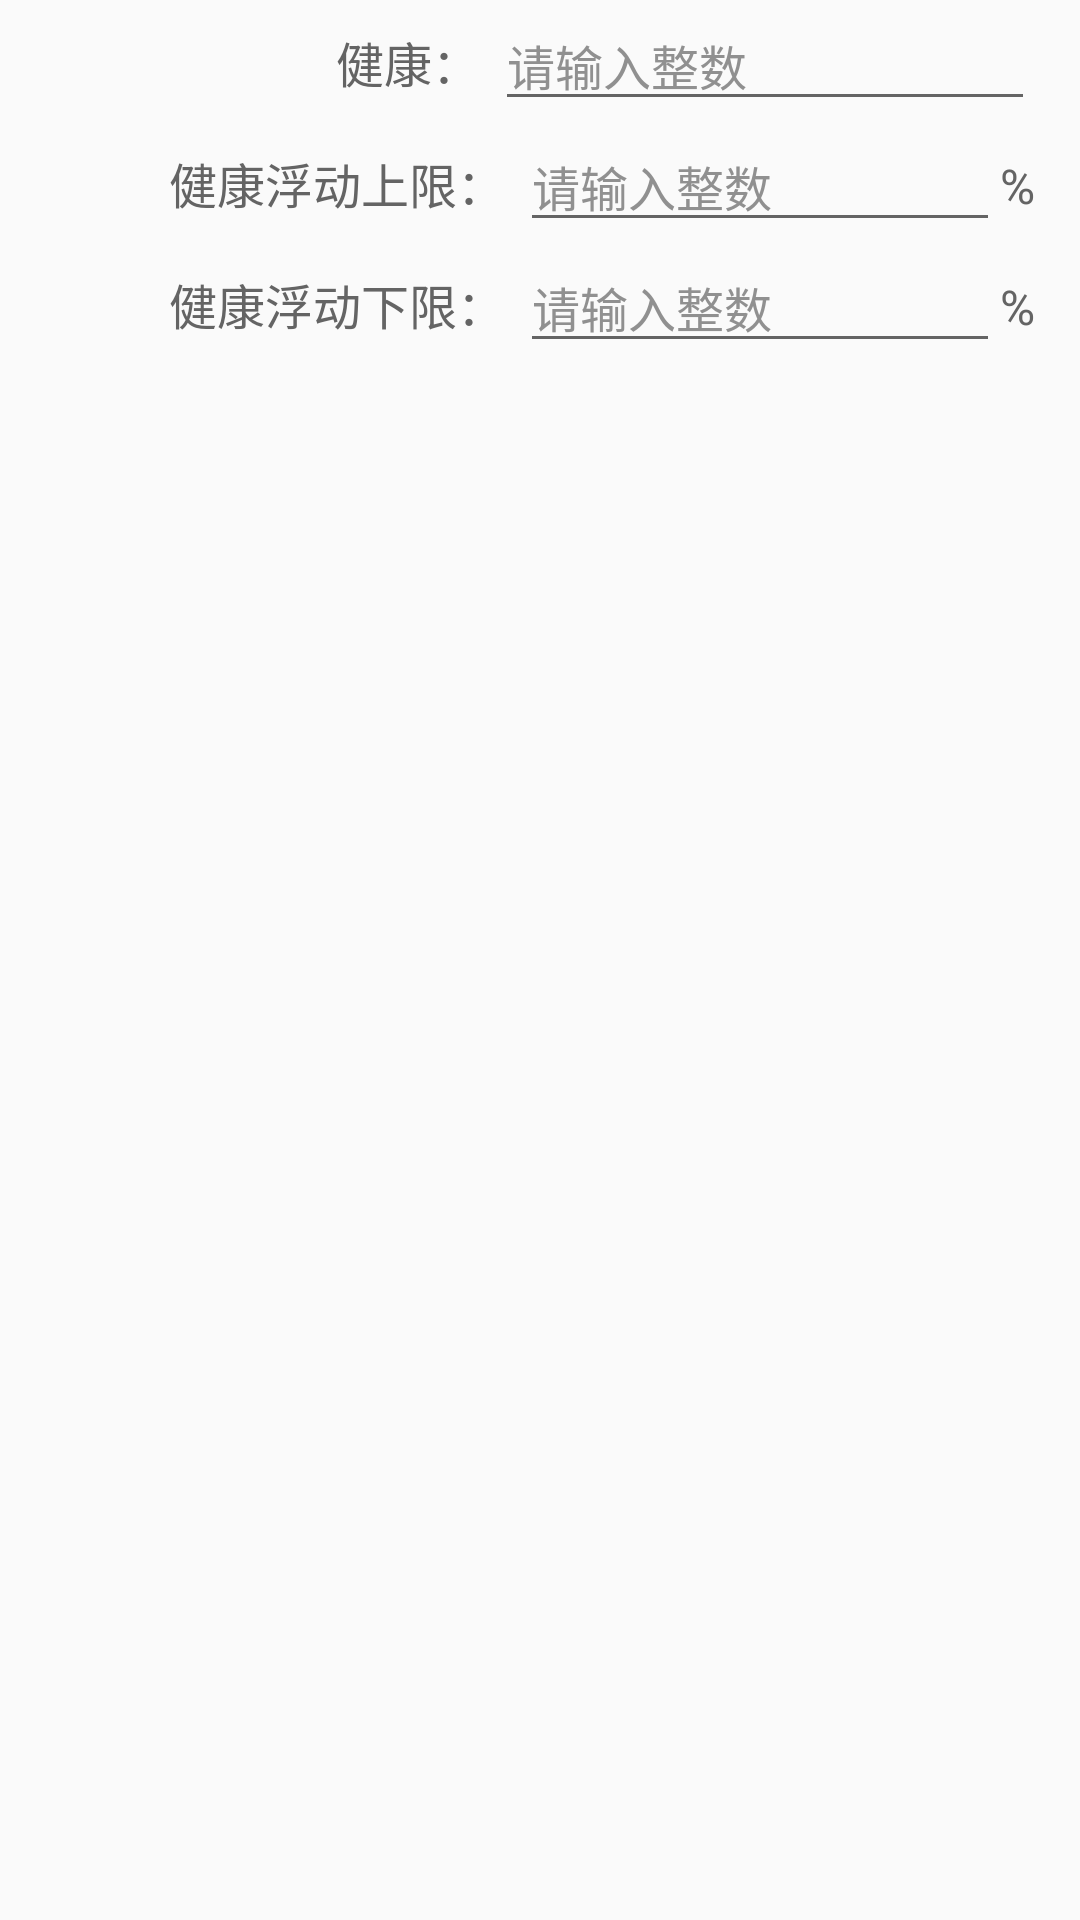

The Android layout XML behind this screen, and the referenced resources:
<!-- AndroidManifest.xml: application theme AppTheme -->
<!-- res/layout/layout_dialog_event_need_health.xml -->
<?xml version="1.0" encoding="utf-8"?>
<LinearLayout xmlns:android="http://schemas.android.com/apk/res/android"
    android:id="@+id/ll_health"
    android:layout_width="match_parent"
    android:layout_height="wrap_content"
    android:orientation="vertical">

    <LinearLayout
        android:layout_width="match_parent"
        android:layout_height="wrap_content"
        android:orientation="horizontal">

        <TextView
            android:layout_width="@dimen/add_goods_dialog_text_width1"
            android:layout_height="wrap_content"
            android:layout_weight="1"
            android:gravity="right"
            android:text="健康："
            android:textColor="@color/word_black_dark"
            android:textSize="16sp" />

        <EditText
            android:id="@+id/edt_health"
            android:layout_width="@dimen/add_goods_dialog_text_hint_width1"
            android:layout_height="wrap_content"
            android:layout_marginLeft="5dp"
            android:layout_marginRight="15dp"
            android:digits="-0123456789"
            android:hint="请输入整数"
            android:inputType="numberDecimal"
            android:maxLength="4"
            android:singleLine="true"
            android:textColor="@color/word_black_dark"
            android:textColorHint="@color/word_gary"
            android:textSize="16sp" />

    </LinearLayout>

    <LinearLayout
        android:layout_width="match_parent"
        android:layout_height="wrap_content"
        android:orientation="horizontal">

        <TextView
            android:layout_width="@dimen/add_goods_dialog_text_width2"
            android:layout_height="wrap_content"
            android:layout_weight="1"
            android:gravity="right"
            android:text="健康浮动上限："
            android:textColor="@color/word_black_dark"
            android:textSize="16sp" />

        <EditText
            android:id="@+id/edt_health_max_percent"
            android:layout_width="@dimen/add_goods_dialog_text_hint_width2"
            android:layout_height="wrap_content"
            android:layout_marginLeft="5dp"
            android:digits="-0123456789"
            android:hint="请输入整数"
            android:inputType="numberDecimal"
            android:maxLength="13"
            android:singleLine="true"
            android:textColor="@color/word_black_dark"
            android:textColorHint="@color/word_gary"
            android:textSize="16sp" />

        <TextView
            android:layout_width="wrap_content"
            android:layout_height="wrap_content"
            android:layout_marginRight="15dp"
            android:text="%"
            android:textColor="@color/word_black_dark"
            android:textSize="16sp" />

    </LinearLayout>

    <LinearLayout
        android:layout_width="match_parent"
        android:layout_height="wrap_content"
        android:orientation="horizontal">

        <TextView
            android:layout_width="@dimen/add_goods_dialog_text_width2"
            android:layout_height="wrap_content"
            android:layout_weight="1"
            android:gravity="right"
            android:text="健康浮动下限："
            android:textColor="@color/word_black_dark"
            android:textSize="16sp" />

        <EditText
            android:id="@+id/edt_health_min_percent"
            android:layout_width="@dimen/add_goods_dialog_text_hint_width2"
            android:layout_height="wrap_content"
            android:layout_marginLeft="5dp"
            android:digits="-0123456789"
            android:hint="请输入整数"
            android:inputType="numberDecimal"
            android:maxLength="13"
            android:singleLine="true"
            android:textColor="@color/word_black_dark"
            android:textColorHint="@color/word_gary"
            android:textSize="16sp" />

        <TextView
            android:layout_width="wrap_content"
            android:layout_height="wrap_content"
            android:layout_marginRight="15dp"
            android:text="%"
            android:textColor="@color/word_black_dark"
            android:textSize="16sp" />

    </LinearLayout>
</LinearLayout>
<!-- resources referenced by this layout -->
<resources>
  <color name="word_black_dark">#646464</color>
  <color name="word_gary">#909090</color>
  <dimen name="add_goods_dialog_text_hint_width1">180dp</dimen>
  <dimen name="add_goods_dialog_text_hint_width2">160dp</dimen>
  <dimen name="add_goods_dialog_text_width1">120dp</dimen>
  <dimen name="add_goods_dialog_text_width2">100dp</dimen>
  <style name="AppTheme" parent="Theme.AppCompat.Light.DarkActionBar">
          
          <item name="colorPrimary">@color/colorPrimary</item>
          <item name="colorPrimaryDark">@color/colorPrimaryDark</item>
          <item name="colorAccent">@color/colorAccent</item>
          
          <item name="android:windowContentOverlay">@null</item>
      </style>
  <color name="colorPrimary">#8acf9a</color>
  <color name="colorPrimaryDark">#74a47f</color>
  <color name="colorAccent">#2fb6e4</color>
</resources>
